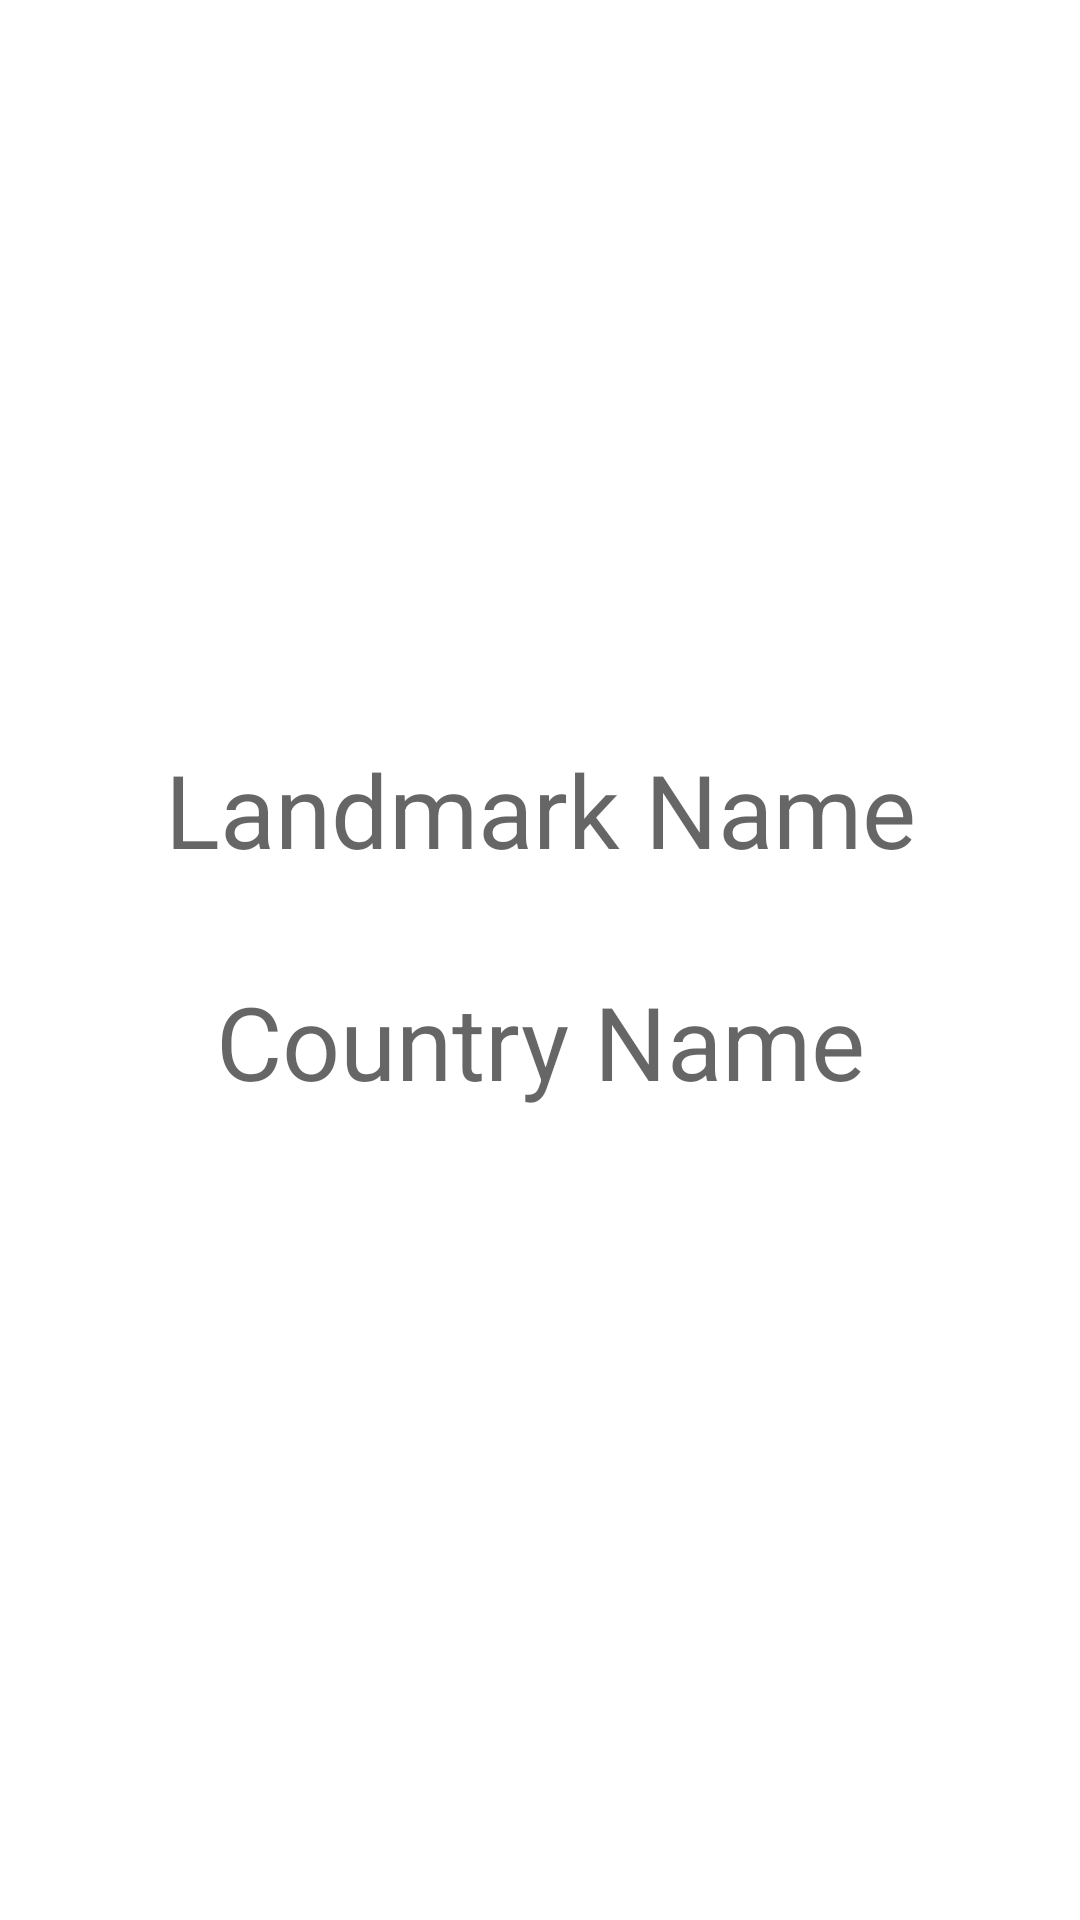

Produce the Android XML layout that renders to this screen, including the resource entries it uses.
<!-- AndroidManifest.xml: application theme Theme.Android101 -->
<!-- res/layout/activity_land_mark_details_first_kotlin.xml -->
<?xml version="1.0" encoding="utf-8"?>
<androidx.constraintlayout.widget.ConstraintLayout xmlns:android="http://schemas.android.com/apk/res/android"
    xmlns:app="http://schemas.android.com/apk/res-auto"
    xmlns:tools="http://schemas.android.com/tools"
    android:layout_width="match_parent"
    android:layout_height="match_parent"
    android:onClick="backToMain"
    tools:context=".LandMarkDetailsActivityFirstKotlin">

    <ImageView
        android:id="@+id/landMarkFirstKotlinImage"
        android:layout_width="236dp"
        android:layout_height="165dp"
        android:layout_marginTop="50dp"
        app:layout_constraintEnd_toEndOf="parent"
        app:layout_constraintStart_toStartOf="parent"
        app:layout_constraintTop_toTopOf="parent"
        app:srcCompat="@drawable/ic_launcher_background" />

    <TextView
        android:id="@+id/landMarkNameTextWiew"
        android:layout_width="wrap_content"
        android:layout_height="wrap_content"
        android:layout_marginTop="32dp"
        android:hint="Landmark Name"
        android:textAlignment="center"
        android:textSize="34sp"
        app:layout_constraintEnd_toEndOf="parent"
        app:layout_constraintStart_toStartOf="parent"
        app:layout_constraintTop_toBottomOf="@+id/landMarkFirstKotlinImage" />

    <TextView
        android:id="@+id/landMarkCountryTextView"
        android:layout_width="wrap_content"
        android:layout_height="wrap_content"
        android:layout_marginTop="32dp"
        android:hint="Country Name"
        android:textAlignment="center"
        android:textSize="34sp"
        app:layout_constraintEnd_toEndOf="parent"
        app:layout_constraintStart_toStartOf="parent"
        app:layout_constraintTop_toBottomOf="@+id/landMarkNameTextWiew" />

</androidx.constraintlayout.widget.ConstraintLayout>
<!-- resources referenced by this layout -->
<resources>
  <style name="Theme.Android101" parent="Theme.MaterialComponents.DayNight.DarkActionBar">
          
          <item name="colorPrimary">@color/purple_500</item>
          <item name="colorPrimaryVariant">@color/purple_700</item>
          <item name="colorOnPrimary">@color/white</item>
          
          <item name="colorSecondary">@color/teal_200</item>
          <item name="colorSecondaryVariant">@color/teal_700</item>
          <item name="colorOnSecondary">@color/black</item>
          
          <item name="android:statusBarColor">?attr/colorPrimaryVariant</item>
          
      </style>
  <!-- not gathered from this repository: default colours our renderer supplied (Android Studio template values) -->
  <color name="purple_500">#FF6200EE</color>
  <color name="purple_700">#FF3700B3</color>
  <color name="teal_200">#FF03DAC5</color>
  <color name="teal_700">#FF018786</color>
  <color name="black">#FF000000</color>
  <color name="white">#FFFFFFFF</color>
</resources>
